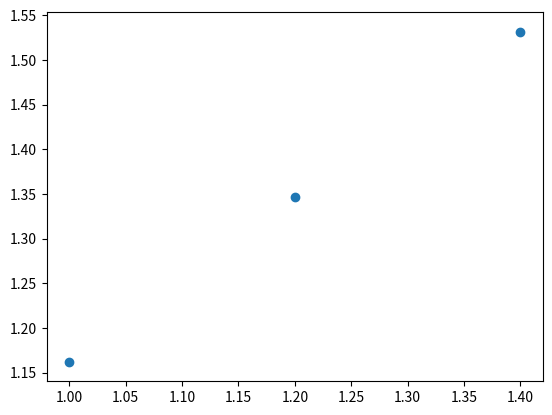

Write the Python code that produced this figure.
import numpy as np
from scipy.optimize import curve_fit
from matplotlib import pyplot as plt

print('\n')

def func(x,a,b):
    return a+b*x

# INPUT
N_space = 16
x_ren = 1.2
N_of_x0 = 3
N_of_mom = 3

x0_arr=np.array([ 1.0, 1.2, 1.4 ])

my_arr = np.array([\
[0.0,             0.603992, 0.000218,       0.526787, 0.000210,       0.468990, 0.000178],\
[1.0,             0.692682, 0.000472,       0.602417, 0.000270,       0.534843, 0.000239],\
[2.0,             0.769704, 0.000598,       0.668724, 0.000437,       0.592493, 0.000380]])

#ENDETH INPUT

for i in range(N_of_mom):
    my_arr[i,0]=my_arr[i,0]*((2*np.pi)/N_space)**2

    for j in range(N_of_x0):
        my_arr[i,2*j+2]=2*my_arr[i,2*j+1]*my_arr[i,2*j+2]
        my_arr[i,2*j+1]=my_arr[i,2*j+1]**2

x_arr=np.zeros((N_of_x0,3))

l = -1
for j in range(N_of_x0):

    l = l + 1
    p_mean, p_cov = curve_fit(func, my_arr[:,0], my_arr[:,2*j+1],sigma=my_arr[:,2*j+2])
    x_arr[l,0] = 1/np.sqrt(p_mean[1])
    x_arr[l,1] = 0.5*np.sqrt(p_cov[1,1])*x_arr[l,0]**3
    x_arr[l,2] = 1/(x_arr[l,1])

    print ('bare: %.2f  output: %.5f +- %.5f'%(x0_arr[l],x_arr[l,0],x_arr[l,1]) )

print('\n')

if N_of_x0 > 2 :

    coeffs = np.polyfit( x0_arr[:], x_arr[:,0], 2, w=x_arr[:,2] )
    coeffs[2] = coeffs[2] - x_ren
    solutions = np.roots(coeffs)

    for ii in range( len(solutions) ):
        if solutions[ii] < ( x_ren + 2.0 ) and solutions[ii] > ( x_ren - 2.0 ) :
            predicted_xq0  = np.real(solutions[ii])
            break

    print('predicted xq0: %.5f'%predicted_xq0)

    plt.errorbar(x0_arr[:],x_arr[:,0],yerr=x_arr[:,1],fmt='o')
    plt.show()
    print('\n')
